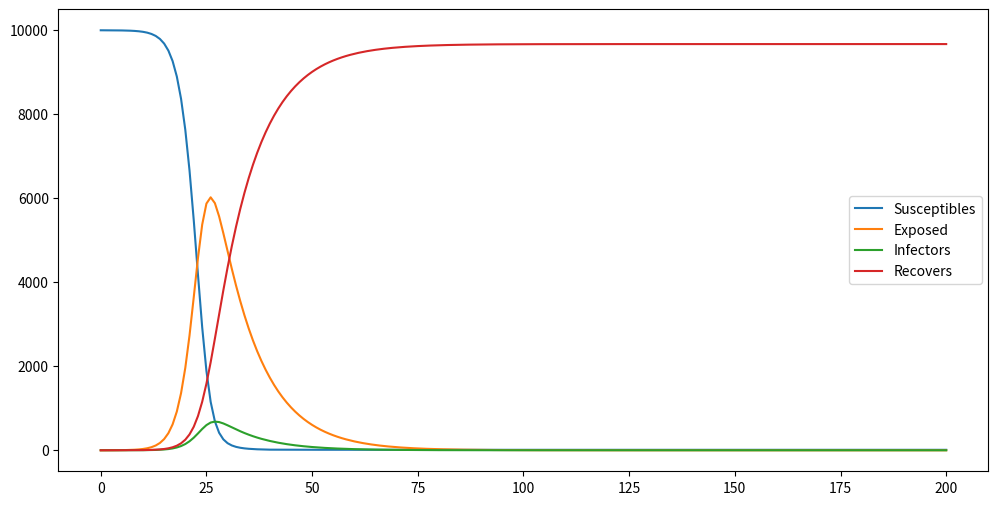

Generate this figure with matplotlib:
# -*- coding: utf-8 -*-
"""
Created on Tue Feb  4 09:37:50 2020
Infection model
By referring following URL:
https://zhuanlan.zhihu.com/p/104268573?night=1
[redacted]
"""

import matplotlib.pyplot as plt
import random

# N 人口总数
# I 感染者
# r 感染者接触易感者的人数
# B 传染概率
def SI_model(N= 10000, I= 1, r= 10, B= 0.01):

    #易感者
    S= N - I
    T = 200
    
    Infectors= []
    Infectors.append(I)
    
    Suspectors= [] 
    Suspectors.append(S)
    
    for idx in range(T):
        Suspectors.append(Suspectors[idx] - r*B*Infectors[idx]*Suspectors[idx]/N)
        Infectors.append(Infectors[idx] + r*B*Infectors[idx]*Suspectors[idx]/N)
    
    plt.cla()
    plt.plot(Suspectors,  label= u"Susceptibles")
    plt.plot(Infectors, label= u"Infectors")
    plt.pause(0.1)
    plt.legend()

# N 人口总数
# I 感染者
# r 感染者接触易感者的人数
# B 传染概率
# y 康复概率
# 康复者将有可能再次感染
def SIS_model(N= 10000, I= 1, r= 10, B= 0.01, y= 0.02):

    #易感者
    S= N - I
    T = 200
    
    Infectors= []
    Infectors.append(I)
    
    Suspectors= [] 
    Suspectors.append(S)
    
    for idx in range(T):
        Suspectors.append(Suspectors[idx] - r*B*Infectors[idx]*Suspectors[idx]/N + y*Infectors[idx])
        Infectors.append(Infectors[idx] + r*B*Infectors[idx]*Suspectors[idx]/N - y*Infectors[idx])
    
    plt.cla()
    plt.plot(Suspectors,  label= u"Susceptibles")
    plt.plot(Infectors, label= u"Infectors")
    plt.pause(0.1)
    plt.legend()

# N 人口总数
# I 感染者
# r 感染者接触易感者的人数
# B 传染概率
# y 康复概率
# 康复者将具有抗体不再感染    
def SIR_model(N= 10000, I= 1, r= 10, B= 0.05, y= 0.1):

    #易感者
    S= N - I
    
    #复原者
    R= 0
    
    T = 200
    
    Infectors= []
    Infectors.append(I)
    
    Suspectors= [] 
    Suspectors.append(S)
    
    Recovers= []
    Recovers.append(R)
    
    for idx in range(T):
        Suspectors.append(Suspectors[idx] - r*B*Infectors[idx]*Suspectors[idx]/N)
        Infectors.append(Infectors[idx] + r*B*Infectors[idx]*Suspectors[idx]/N - y*Infectors[idx])
        Recovers.append(Recovers[idx] + y*Infectors[idx])
    
    plt.cla()
    plt.plot(Suspectors,  label= u"Susceptibles")
    plt.plot(Infectors, label= u"Infectors")
    plt.plot(Recovers, label= u"Recovers")
    
    plt.pause(0.1)
    plt.legend()

# N 人口总数
# I 感染者
# r 感染者接触易感者的人数
# B 传染概率
# y 康复概率
# a 潜伏者转化为感染者概率
#导入潜伏期人群(潜伏期不具有传染性)
def SEIR_model(N= 10000, I= 1, r= 20, B= 0.03, y= 0.1, a= 0.1):

    #易感者
    S= N - I
    
    #复原者
    R= 0
    
    #潜伏者
    E= 0
    
    T = 200
    
    Infectors= []
    Infectors.append(I)
    
    Suspectors= [] 
    Suspectors.append(S)
    
    Recovers= []
    Recovers.append(R)
    
    Exposed= []
    Exposed.append(E)
    
    for idx in range(T):
        Suspectors.append(Suspectors[idx] - r*B*Infectors[idx]*Suspectors[idx]/N)
        Exposed.append(Exposed[idx] + r*B*Suspectors[idx]*Infectors[idx]/N-a*Exposed[idx])
        Infectors.append(Infectors[idx] + a*Exposed[idx] - y*Infectors[idx])
        Recovers.append(Recovers[idx] + y*Infectors[idx])
    
    plt.cla()
    plt.plot(Suspectors,  label= u"Susceptibles")
    plt.plot(Exposed, label= u"Exposed")    
    plt.plot(Infectors, label= u"Infectors")
    plt.plot(Recovers, label= u"Recovers")
    
    plt.pause(0.1)
    plt.legend()

# N 人口总数
# I 感染者
# r 感染者接触易感者的人数
# B 传染概率
# y 康复概率
# a 潜伏者转化为感染者概率
#导入潜伏期人群（潜伏期具有传染性）
def SEIR_wuhan_model(N= 10000, I= 1, r= 20, B= 0.03, r2= 20, B2= 0.03, y= 0.1, a= 0.1):

    #易感者
    S= N - I
    
    #复原者
    R= 0
    
    #潜伏者
    E= 0
    
    T = 200
    
    Infectors= []
    Infectors.append(I)
    
    Suspectors= [] 
    Suspectors.append(S)
    
    Recovers= []
    Recovers.append(R)
    
    Exposed= []
    Exposed.append(E)
    
    for idx in range(T):
        Suspectors.append(Suspectors[idx] - r*B*Infectors[idx]*Suspectors[idx]/N - r2*B2*Suspectors[idx]*Exposed[idx]/N)
        Exposed.append(Exposed[idx] + r*B*Suspectors[idx]*Infectors[idx]/N - a*Exposed[idx] + r2*B2*Suspectors[idx]*Exposed[idx]/N)
        Infectors.append(Infectors[idx] + a*Exposed[idx] - y*Infectors[idx])
        Recovers.append(Recovers[idx] + y*Infectors[idx])
    
    plt.plot(Suspectors,  label= u"Susceptibles")
    plt.plot(Exposed, label= u"Exposed")    
    plt.plot(Infectors, label= u"Infectors")
    plt.plot(Recovers, label= u"Recovers")

    plt.legend()
    plt.show()

# N 人口总数
# I 感染者
# r 感染者接触易感者的人数
# B 传染概率
# y 康复概率
# a 潜伏者转化为感染者概率
#导入潜伏期人群（潜伏期具有传染性）
def SEIR_wuhan_blocked_model(N=10000, I= 1, r= 20, 
                             B= 0.03, r2= 20, 
                             B2= 0.03, y= 0.85, 
                             a= 0.1, bolckday= 25):

    #易感者
    S= N - I
    
    #复原者
    R= 0
    
    #潜伏者
    E= 0
    
    T = 200
    
    Infectors= []
    Infectors.append(I)
    
    Suspectors= [] 
    Suspectors.append(S)
    
    Recovers= []
    Recovers.append(R)
    
    Exposed= []
    Exposed.append(E)
    
    for idx in range(T):
        if idx> bolckday:
            r= 5
            r2= 5
            
        Suspectors.append(Suspectors[idx] - r*B*Infectors[idx]*Suspectors[idx]/N - r2*B2*Suspectors[idx]*Exposed[idx]/N)
        Exposed.append(Exposed[idx] + r*B*Suspectors[idx]*Infectors[idx]/N - a*Exposed[idx] + r2*B2*Suspectors[idx]*Exposed[idx]/N)
        Infectors.append(Infectors[idx] + a*Exposed[idx] - y*Infectors[idx])
        Recovers.append(Recovers[idx] + y*Infectors[idx])
    
    plt.cla()
    plt.plot(Suspectors,  label= u"Susceptibles")
    plt.plot(Exposed, label= u"Exposed")    
    plt.plot(Infectors, label= u"Infectors")
    plt.plot(Recovers, label= u"Recovers")
    
    plt.pause(0.1)
    plt.legend()
    
    #print(Infectors)
    return max(Infectors), Infectors.index(max(Infectors))

# N 人口总数
# I 感染者
# r 感染者接触易感者的人数
# B 传染概率
# y 康复概率
# a 潜伏者转化为感染者概率
# d 感染者死亡率
# p 人口流入率    
# blockday 隔离介入的时间    
#导入潜伏期人群（潜伏期具有传染性）
def SEIR_wuhan_modified_model(N=10000, I= 1, 
                              r= 20, B= 0.03, 
                              r2= 20, B2= 0.03, 
                              y= 0.85, a= 0.1, 
                              d= 0.035, population= 10,
                              bolckday= 20):

    #易感者
    S= N - I
    
    #复原者
    R= 0
    
    #潜伏者
    E= 0
    
    T = 200
    
    Infectors= []
    Infectors.append(I)
    
    Suspectors= [] 
    Suspectors.append(S)
    
    Recovers= []
    Recovers.append(R)
    
    Exposed= []
    Exposed.append(E)
    
    for idx in range(T):
        if idx> bolckday:
            r= 5
            r2= 5
        
        p = 1.0 + random.randint(-1*population, population)/10000.0
        #print(p)
        N = N*p
                
        Suspectors.append(Suspectors[idx] - r*B*Infectors[idx]*Suspectors[idx]/N - r2*B2*Suspectors[idx]*Exposed[idx]/N)
        Exposed.append(Exposed[idx] + r*B*Suspectors[idx]*Infectors[idx]/N - a*Exposed[idx] + r2*B2*Suspectors[idx]*Exposed[idx]/N)
        Infectors.append(Infectors[idx] + a*Exposed[idx] - y*Infectors[idx] - d*Infectors[idx])
        Recovers.append(Recovers[idx] + y*Infectors[idx])
    
    plt.cla()
    plt.plot(Suspectors,  label= u"Susceptibles")
    plt.plot(Exposed, label= u"Exposed")    
    plt.plot(Infectors, label= u"Infectors")
    plt.plot(Recovers, label= u"Recovers")
    
    plt.pause(0.1)
    plt.legend()
    
    return max(Infectors), Infectors.index(max(Infectors))

# N 人口总数
# I 感染者
# r 感染者接触易感者的人数
# B 传染概率
# y 康复概率
# a 潜伏者转化为感染者概率
# d 感染者死亡率
# p 人口流入率    
# blockday 隔离介入的时间    
#导入潜伏期人群（潜伏期具有传染性）
def SEIR_wuhan_model(N=10000, I= 1, 
                     r= 20, B= 0.03, 
                     r2= 20, B2= 0.03, 
                     y= 0.85, a= 0.1, 
                     d= 0.028, population= 10,
                     bolckday= 20):

    #易感者
    S= N - I
    
    #复原者
    R= 0
    
    #潜伏者
    E= 0
    
    T = 200
    
    Infectors= []
    Infectors.append(I)
    
    Suspectors= [] 
    Suspectors.append(S)
    
    Recovers= []
    Recovers.append(R)
    
    Exposed= []
    Exposed.append(E)
    
    for idx in range(T):
        if idx> bolckday:
            r= 5
            r2= 5
        
        p = 1.0 + random.randint(-1*population, population)/10000.0
        N = N*p
                
        Suspectors.append(Suspectors[idx] - r*B*Infectors[idx]*Suspectors[idx]/N - r2*B2*Suspectors[idx]*Exposed[idx]/N)
        Exposed.append(Exposed[idx] + r*B*Suspectors[idx]*Infectors[idx]/N - a*Exposed[idx] + r2*B2*Suspectors[idx]*Exposed[idx]/N)
        Infectors.append(Infectors[idx] + a*Exposed[idx] - y*Infectors[idx] - d*Infectors[idx])
        Recovers.append(Recovers[idx] + y*Infectors[idx])
    
    plt.cla()
    plt.plot(Suspectors,  label= u"Susceptibles")
    plt.plot(Exposed, label= u"Exposed")    
    plt.plot(Infectors, label= u"Infectors")
    plt.plot(Recovers, label= u"Recovers")
    
    plt.pause(0.1)
    plt.legend()
    
    return max(Infectors), Infectors.index(max(Infectors))

if __name__ == '__main__':
    #SI_model()
    #SIS_model()
    #SIR_model()
    #SEIR_model()
    #SEIR_wuhan_blocked_model()
    #SEIR_wuhan_modified_model()
    
    plt.figure(figsize=(12,6))    
    plt.ion()

    value = []
    pos= []
    T= 40
    for i in range(T):
        maxValue, maxPos = SEIR_wuhan_model(bolckday= i)
        value.append(maxValue)
        pos.append(maxPos)
        print(i, maxValue, maxPos)
         
    plt.ioff()
    plt.show()    
